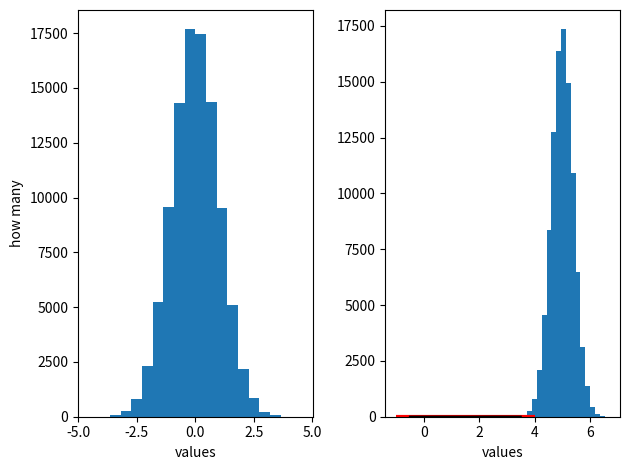

Generate this figure with matplotlib:
import matplotlib.pyplot as plt
import numpy as np

# Create a random number generator with a fixed seed for reproducibility
rng = np.random.default_rng(19680801)

N_points = 100000
n_bins = 20

# Generate two normal distributions
dist1 = rng.standard_normal(N_points)
dist2 = 0.4 * rng.standard_normal(N_points) + 5

fig, axs = plt.subplots(1, 2, tight_layout=True) # sharey=true -> share y scale, tight_layout -> tight sides space

# We can set the number of bins with the *bins* keyword argument.
axs[0].hist(dist1, bins=n_bins)
axs[1].hist(dist2, bins=n_bins)

axs[0].set_xlabel("values")
axs[0].set_ylabel("how many")
axs[1].set_xlabel("values")

plt.show()

# numpy histegram
data = [-0.5, 0.5, 0.5, 0.5,
    1.5, 2.1, 2.2, 2.3, 2.4, 2.5, 3.1, 3.2]

plt.hist(data, bins=5, range=[-1, 4], histtype='step',edgecolor='r',linewidth=3)

H, bins = np.histogram(data, bins=5, range=[-1, 4])
# H += np.histogram(data[6:], bins=5,range=[-1, 4])[0]

plt.bar(bins[:-1] - data[0] ,H ,width=1, edgecolor='b')
plt.plot(bins[:-1] - data[0], H, "k")

plt.show()
